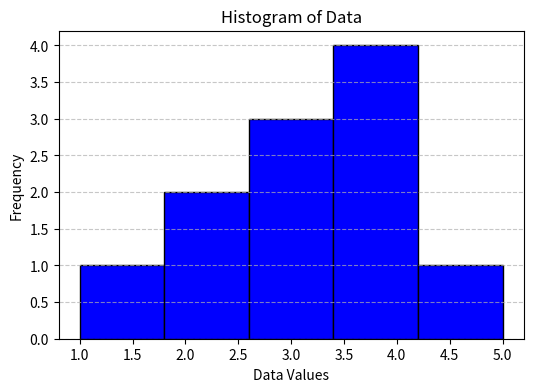

This chart was generated by the following Python code:
# TASK: Create a histogram for the following data: data = [1, 2, 2, 3, 3, 3, 4, 4, 4, 4, 5].
# Customize the histogram with a title, labels for the x-axis, and a specific color for the bars.
import matplotlib.pyplot as plt

def generate_data():
    """Generates data for the histogram."""
    try:
        data = [1, 2, 2, 3, 3, 3, 4, 4, 4, 4, 5]
        return data
    except Exception as e:
        print(f"Error generating data: {e}")
        return None

def plot_data(data):
    """Plots the histogram with error handling."""
    try:
        if data is None:
            raise ValueError("Invalid data. Cannot plot.")

        plt.figure(figsize=(6, 4))
        plt.hist(data, bins=5, color='blue', edgecolor='black')  # Set color and bin size

        # Customize the plot
        plt.title('Histogram of Data')
        plt.xlabel('Data Values')
        plt.ylabel('Frequency')
        plt.grid(axis='y', linestyle='--', alpha=0.7)  # Add a grid for better readability

        # Show the plot
        plt.show()
    except Exception as e:
        print(f"Error plotting data: {e}")

def main():
    """Main function to generate and plot data."""
    data = generate_data()
    plot_data(data)

if __name__ == "__main__":
    main()
